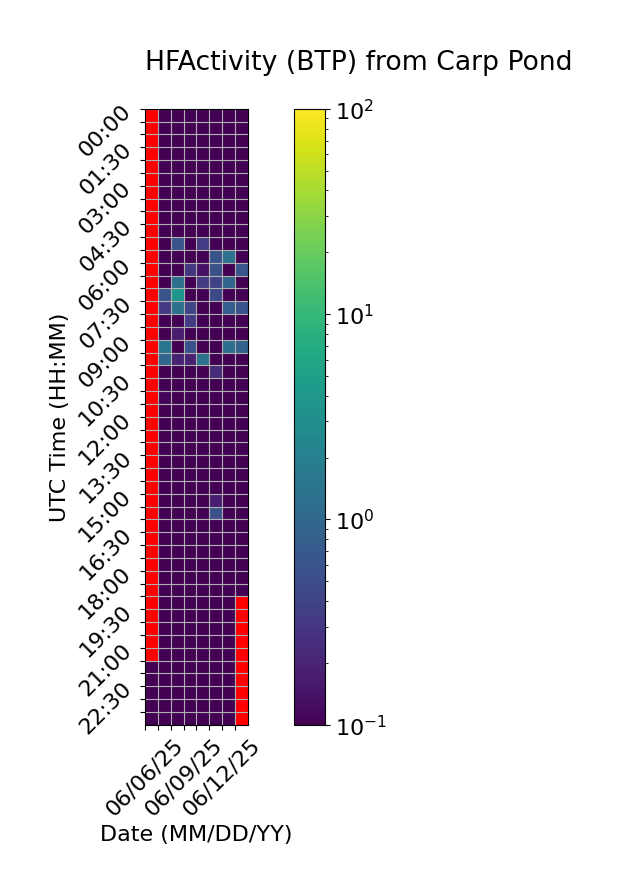

The file beside this chart, header and first rows:
Time (UTC), 06/06/25, 06/07/25, 06/08/25, 06/09/25, 06/10/25, 06/11/25, 06/12/25, 06/13/25
00:00, , 0.0, 0.0, 0.0, 0.0, 0.0, 0.0, 0.0
00:30, , 0.0, 0.0, 0.0, 0.0, 0.0, 0.0, 0.0
01:00, , 0.0, 0.0, 0.0, 0.0, 0.0, 0.0, 0.0
01:30, , 0.0, 0.0, 0.0, 0.0, 0.0, 0.0, 0.0
02:00, , 0.0, 0.0, 0.0, 0.0, 0.0, 0.0, 0.0
02:30, , 0.0, 0.0, 0.0, 0.0, 0.0, 0.0, 0.0
03:00, , 0.0, 0.0, 0.0, 0.0, 0.0, 0.0, 0.0
03:30, , 0.0, 0.0, 0.0, 0.0, 0.0, 0.0, 0.0
04:00, , 0.0, 0.0, 0.0, 0.0, 0.0, 0.0, 0.0
04:30, , 0.0, 0.0, 0.0, 0.0, 0.0, 0.0, 0.0
05:00, , 0.0, 0.5845, 0.01069, 0.3305, 0.0, 0.0, 0.0
05:30, , 0.0, 0.08699, 0.0, 0.0, 0.564, 1.34, 0.0
06:00, , 0.0, 0.0, 0.303, 0.1385, 0.5591, 0.06319, 0.6149
06:30, , 0.0, 1.276, 0.03994, 0.3304, 0.3863, 0.9404, 0.0
07:00, , 0.6067, 3.81, 0.0, 0.0294, 0.4504, 0.02729, 0.0
07:30, , 0.3177, 1.3, 0.4217, 0.0, 0.0, 0.7882, 0.5665
08:00, , 0.05747, 0.0, 0.3451, 0.0, 0.0, 0.0, 0.0
08:30, , 0.0, 0.1741, 0.0, 0.0, 0.0, 0.0, 0.0
09:00, , 1.501, 0.0, 0.5675, 0.0, 0.0, 1.274, 0.9054
09:30, , 0.967, 0.1991, 0.1925, 1.301, 0.0, 0.0, 0.0
10:00, , 0.0, 0.0, 0.0, 0.0, 0.2307, 0.0, 0.0
10:30, , 0.08164, 0.03428, 0.0, 0.0, 0.0, 0.0, 0.0
11:00, , 0.1097, 0.0, 0.0, 0.0, 0.0, 0.0, 0.0
11:30, , 0.0, 0.0, 0.0, 0.0, 0.0, 0.0, 0.0
12:00, , 0.0, 0.0, 0.0, 0.0, 0.0, 0.0, 0.0
12:30, , 0.0, 0.0, 0.0, 0.0, 0.0, 0.0, 0.0
13:00, , 0.0, 0.0, 0.0, 0.0, 0.0, 0.0, 0.0
13:30, , 0.0, 0.0, 0.0, 0.0, 0.0, 0.0, 0.0
14:00, , 0.0, 0.07871, 0.0, 0.0, 0.0, 0.0, 0.0
14:30, , 0.0, 0.02524, 0.0, 0.0, 0.0, 0.0, 0.0
15:00, , 0.0, 0.0, 0.0, 0.0, 0.1836, 0.0, 0.0
15:30, , 0.0, 0.0, 0.0, 0.0, 0.5616, 0.0, 0.0
16:00, , 0.0, 0.0, 0.0, 0.0, 0.0, 0.0, 0.0
16:30, , 0.0, 0.0, 0.0, 0.0, 0.0, 0.0, 0.0
17:00, , 0.0, 0.0, 0.0, 0.0, 0.0, 0.0, 0.0
17:30, , 0.0, 0.0, 0.0, 0.0, 0.0, 0.0, 0.0
18:00, , 0.0, 0.0, 0.0, 0.0, 0.0, 0.0, 0.0
18:30, , 0.0, 0.0, 0.0, 0.0, 0.0, 0.0, 0.0
19:00, , 0.0, 0.0, 0.0, 0.0, 0.0, 0.0, 
19:30, , 0.0, 0.0, 0.0, 0.0, 0.0, 0.0, 
20:00, , 0.0, 0.0, 0.0, 0.0, 0.0, 0.0, 
20:30, , 0.0, 0.0, 0.0, 0.0, 0.0, 0.0, 
21:00, , 0.0, 0.0, 0.0, 0.0, 0.0, 0.0, 
21:30, 0.0, 0.0, 0.0, 0.0, 0.0, 0.0, 0.0, 
22:00, 0.0, 0.0, 0.0, 0.0, 0.0, 0.0, 0.0, 
22:30, 0.0, 0.0, 0.0, 0.0, 0.0, 0.0, 0.0, 
23:00, 0.0, 0.0, 0.0, 0.0, 0.0, 0.0, 0.0, 
23:30, 0.0, 0.0, 0.0, 0.0, 0.0, 0.0, 0.0, 
